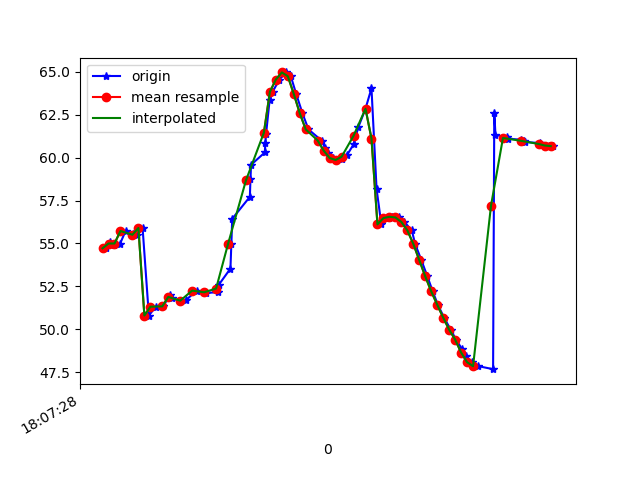

Data behind this chart, as committed beside it:
1617818848812, 514492366752878, 54.716248, 21.88596, -9.220923
1617818848824, 514492385983648, 55.07, 22.44, -9.795
1617818848838, 514492405214418, 54.92, 22.22, -9.814
1617818848859, 514492424445188, 55, 22.21, -8.963
1617818848877, 514492443675958, 55.72, 23.13, -8.61
1617818848901, 514492462906728, 55.53, 22.99, -9.16
1617818848916, 514492482137498, 55.48, 22.93, -8.53
1617818848934, 514492501368268, 55.9, 23.49, -7.456
1617818848955, 514492520599038, 50.8, 23.19, -8.872
1617818848978, 514492539829808, 51.31, 23.87, -8.163
1617818849001, 514492559060578, 51.33, 23.89, -7.187
1617818849027, 514492578291348, 51.97, 24.72, -6.38
1617818849031, 514492597522118, 51.8, 24.73, -6.891
1617818849063, 514492616752888, 51.63, 24.51, -6.443
1617818849079, 514492635983658, 51.7, 24.56, -5.239
1617818849115, 514492655214428, 52.25, 25.17, -4.872
1617818849141, 514492674445198, 52.19, 24.7, -4.956
1617818849145, 514492693675968, 52.12, 23.82, -4.763
1617818849185, 514492712906738, 52.15, 23.11, -5.386
1617818849189, 514492732137508, 52.59, 22.43, -7.467
1617818849228, 514492751368278, 53.53, 21.57, -10.56
1617818849231, 514492770599048, 54.94, 20.78, -14.45
1617818849234, 514492789829818, 56.44, 19.46, -18.91
1617818849293, 514492809060588, 57.71, 17.34, -23.57
1617818849295, 514492828291358, 58.73, 14.87, -28.23
1617818849297, 514492847522128, 59.58, 12.45, -32.79
1617818849343, 514492866752898, 60.3, 10.2, -37.27
1617818849345, 514492885983668, 60.85, 8.078, -41.57
1617818849347, 514492905214438, 61.35, 5.34, -49.21
1617818849359, 514492924445208, 63.33, 4.45, -49.44
1617818849369, 514492943675978, 63.83, 3.488, -53.04
1617818849392, 514492962906748, 64.55, 3.125, -57.01
1617818849414, 514492982137518, 64.96, 2.67, -60.94
1617818849430, 514493001368288, 64.74, 1.911, -64.67
1617818849448, 514493020599058, 63.71, 0.748, -68.11
1617818849469, 514493039829828, 62.59, -0.2682, -71.05
1617818849489, 514493059060598, 61.65, -1.047, -73.4
1617818849533, 514493078291368, 61, -1.627, -75.1
1617818849544, 514493097522138, 60.58, -2.027, -76.2
1617818849555, 514493116752908, 60.25, -2.255, -76.71
1617818849571, 514493135983678, 59.98, -2.334, -76.57
1617818849582, 514493155214448, 59.86, -2.25, -75.77
1617818849601, 514493174445218, 59.93, -1.964, -74.39
1617818849619, 514493193675988, 60.17, -1.379, -72.51
1617818849640, 514493212906758, 60.77, -0.3844, -69.99
1617818849656, 514493232137528, 61.78, 0.9004, -66.61
1617818849680, 514493251368298, 62.85, 2.237, -62.95
1617818849700, 514493270599068, 64.04, 3.728, -59.05
1617818849717, 514493289829838, 58.18, 5.298, -50.12
1617818849733, 514493309060608, 56.11, 6.354, -51.02
1617818849758, 514493328291378, 56.48, 7.799, -46.88
1617818849770, 514493347522148, 56.55, 9.361, -42.65
1617818849791, 514493366752918, 56.51, 11.22, -38.45
1617818849810, 514493385983688, 56.25, 13.22, -34.41
1617818849835, 514493405214458, 55.76, 15.21, -30.29
1617818849846, 514493424445228, 54.97, 16.86, -26.17
1617818849867, 514493443675998, 54.03, 18.24, -22.35
1617818849887, 514493462906768, 53.08, 19.53, -18.97
1617818849905, 514493482137538, 52.2, 20.51, -15.94
1617818849922, 514493501368308, 51.43, 21.27, -13.36
1617818849943, 514493520599078, 50.68, 21.96, -11.34
... 19 more rows
